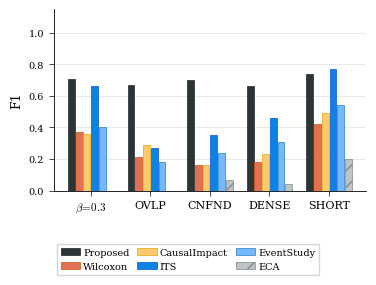

The matplotlib source for this figure: (Note: this script raises an exception after producing the figure.)
"""EX3: Method comparison — grouped bar chart (F1 only).

Style: top-conference (NeurIPS / KDD / ICML) grouped bar chart.
"""
import matplotlib
matplotlib.use("Agg")
import matplotlib.pyplot as plt
import numpy as np
from pathlib import Path

plt.rcParams.update({
    "font.family": "serif",
    "mathtext.fontset": "cm",
    "font.size": 8,
    "axes.labelsize": 9,
    "axes.titlesize": 9,
    "axes.linewidth": 0.6,
    "xtick.major.width": 0.5,
    "ytick.major.width": 0.5,
    "xtick.labelsize": 8,
    "ytick.labelsize": 7,
    "legend.fontsize": 7,
    "lines.linewidth": 1.0,
})

# ---------- Data (EX3 full run, N=100K, W=1000, θ=100, 5 seeds avg) ----------
conditions = [r"$\beta\!=\!0.3$", "OVLP", "CNFND", "DENSE", "SHORT"]
methods = ["Proposed", "Wilcoxon", "CausalImpact", "ITS",
           "EventStudy", "ECA"]

f1 = {
    "Proposed":     [0.71, 0.67, 0.70, 0.66, 0.74],
    "Wilcoxon":     [0.37, 0.21, 0.16, 0.18, 0.42],
    "CausalImpact": [0.36, 0.29, 0.16, 0.23, 0.49],
    "ITS":          [0.66, 0.27, 0.35, 0.46, 0.77],
    "EventStudy":   [0.40, 0.18, 0.24, 0.31, 0.54],
    "ECA":          [0.00, 0.00, 0.07, 0.04, 0.20],
}

# ---------- Colors ----------
colors = [
    "#2d3436",  # Proposed (dark)
    "#e17055",  # Wilcoxon
    "#fdcb6e",  # CausalImpact
    "#0984e3",  # ITS
    "#74b9ff",  # EventStudy
    "#bdc3c7",  # ECA
]
edgecols = [
    "#1e272e",
    "#d35400",
    "#e0a800",
    "#0652DD",
    "#2980b9",
    "#7f8c8d",
]
hatches = ["", "", "", "", "", "//"]

x = np.arange(len(conditions))
n = len(methods)
width = 0.13
offsets = np.array([-(n - 1) / 2 + i for i in range(n)]) * width

# ---------- Figure (single panel) ----------
fig, ax = plt.subplots(figsize=(3.8, 2.8))

for i, method in enumerate(methods):
    ax.bar(
        x + offsets[i],
        f1[method],
        width * 0.88,
        color=colors[i],
        edgecolor=edgecols[i],
        linewidth=0.5,
        hatch=hatches[i],
        label=method,
        zorder=3,
    )

ax.set_ylabel("F1")
ax.set_xticks(x)
ax.set_xticklabels(conditions)
ax.set_ylim(0, 1.15)
ax.yaxis.grid(True, color="#E0E0E0", linewidth=0.5, zorder=0)
ax.set_axisbelow(True)
ax.spines["top"].set_visible(False)
ax.spines["right"].set_visible(False)

handles, labels = ax.get_legend_handles_labels()
fig.legend(
    handles, labels,
    loc="lower center",
    ncol=3,
    frameon=True,
    edgecolor="#cccccc",
    fancybox=False,
    bbox_to_anchor=(0.5, -0.01),
    columnspacing=0.8,
    handletextpad=0.3,
)

fig.tight_layout(rect=[0, 0.18, 1, 1])

out = Path(__file__).resolve().parent
fig.savefig(out / "ex3_method.pdf", bbox_inches="tight", dpi=300)
fig.savefig(out / "ex3_method.png", bbox_inches="tight", dpi=300)
print("Saved ex3_method.pdf/png")
